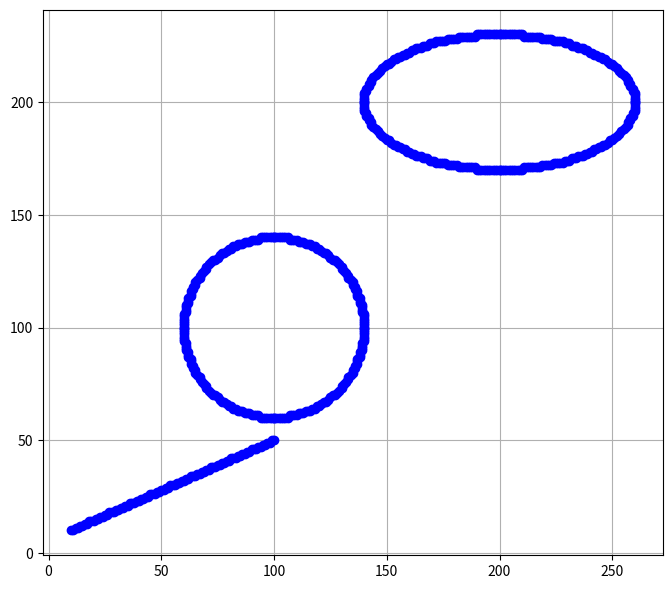

Source code (Python):
import matplotlib.pyplot as plt

def plot_point(x, y):
    plt.plot(x, y, 'bo')

def bresenham_line(x1, y1, x2, y2):
    dx = abs(x2 - x1)
    dy = abs(y2 - y1)
    x, y = x1, y1
    sx = 1 if x2 > x1 else -1
    sy = 1 if y2 > y1 else -1

    if dx > dy:
        err = dx / 2.0
        while x != x2:
            plot_point(x, y)
            err -= dy
            if err < 0:
                y += sy
                err += dx
            x += sx
    else:
        err = dy / 2.0
        while y != y2:
            plot_point(x, y)
            err -= dx
            if err < 0:
                x += sx
                err += dy
            y += sy
    plot_point(x, y)

def midpoint_circle(xc, yc, r):
    x = 0
    y = r
    p = 1 - r
    while x <= y:
        for a, b in [(x, y), (y, x), (-x, y), (-y, x), (-x, -y), (-y, -x), (x, -y), (y, -x)]:
            plot_point(xc + a, yc + b)
        x += 1
        if p < 0:
            p += 2 * x + 1
        else:
            y -= 1
            p += 2 * (x - y) + 1

def midpoint_ellipse(rx, ry, xc, yc):
    x, y = 0, ry
    rx2, ry2 = rx**2, ry**2
    p1 = ry2 - (rx2 * ry) + (0.25 * rx2)
    dx = 2 * ry2 * x
    dy = 2 * rx2 * y

    # Region 1
    while dx < dy:
        for a, b in [(x, y), (-x, y), (x, -y), (-x, -y)]:
            plot_point(xc + a, yc + b)
        x += 1
        dx = 2 * ry2 * x
        if p1 < 0:
            p1 += dx + ry2
        else:
            y -= 1
            dy = 2 * rx2 * y
            p1 += dx - dy + ry2

    # Region 2
    p2 = (ry2 * (x + 0.5)**2) + (rx2 * (y - 1)**2) - (rx2 * ry2)
    while y >= 0:
        for a, b in [(x, y), (-x, y), (x, -y), (-x, -y)]:
            plot_point(xc + a, yc + b)
        y -= 1
        dy = 2 * rx2 * y
        if p2 > 0:
            p2 -= dy + rx2
        else:
            x += 1
            dx = 2 * ry2 * x
            p2 += dx - dy + rx2


plt.figure(figsize=(8, 8))
bresenham_line(10, 10, 100, 50)
midpoint_circle(100, 100, 40)
midpoint_ellipse(60, 30, 200, 200)
plt.gca().set_aspect('equal', adjustable='box')
plt.grid(True)
plt.show() 
